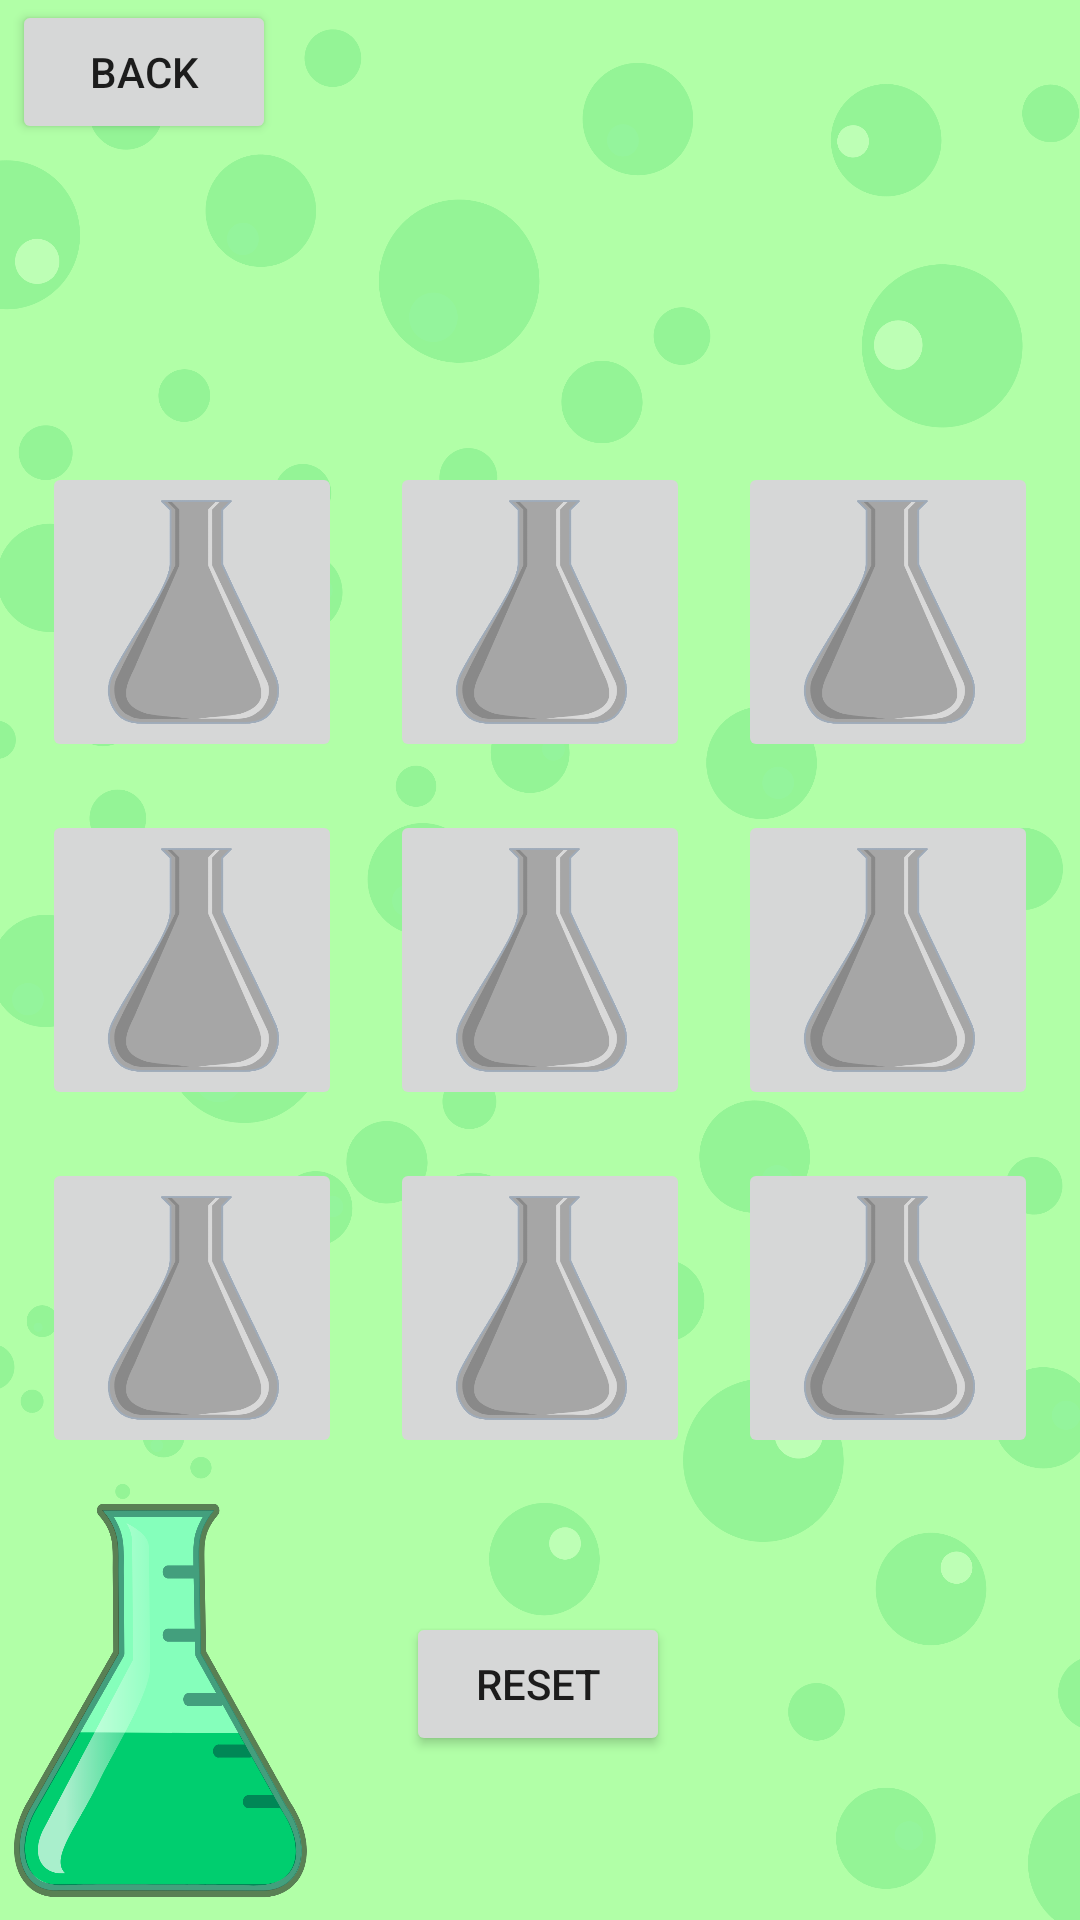

Here is an Android app screen rendered from its layout file. Give the layout XML and the strings, colors and styles it references.
<!-- AndroidManifest.xml: application theme Theme.NumericalTicTacToe -->
<!-- res/layout/activity_main.xml -->
<?xml version="1.0" encoding="utf-8"?>
<androidx.constraintlayout.widget.ConstraintLayout xmlns:android="http://schemas.android.com/apk/res/android"
    xmlns:app="http://schemas.android.com/apk/res-auto"
    xmlns:tools="http://schemas.android.com/tools"
    android:layout_width="match_parent"
    android:layout_height="match_parent"
    android:background="@drawable/game_screen">


    <GridLayout
        android:id="@+id/gridLayout"
        android:layout_width="wrap_content"
        android:layout_height="wrap_content"
        android:alignmentMode="alignMargins"
        android:columnCount="3"
        android:rowCount="3"
        android:useDefaultMargins="true"
        app:layout_constraintBottom_toBottomOf="parent"
        app:layout_constraintEnd_toEndOf="parent"
        app:layout_constraintStart_toStartOf="parent"
        app:layout_constraintTop_toTopOf="parent">

        <ImageButton
            android:id="@+id/button1"
            android:layout_width="100dp"
            android:layout_height="100dp"
            android:scaleType="fitCenter"
            android:layout_rowWeight="1"
            android:layout_columnWeight="1"
            android:layout_margin="8dp"
            android:textSize="50sp"
            android:text=""
            android:src="@drawable/defaultflask"/>


        <ImageButton
            android:id="@+id/button2"
            android:layout_width="100dp"
            android:layout_height="100dp"
            android:layout_rowWeight="1"
            android:layout_columnWeight="1"
            android:layout_margin="8dp"
            android:textSize="50sp"
            android:text=""
            android:scaleType="fitCenter"
            android:src="@drawable/defaultflask"
            />

        <ImageButton
            android:id="@+id/button3"
            android:layout_width="100dp"
            android:layout_height="100dp"
            android:layout_rowWeight="1"
            android:layout_columnWeight="1"
            android:layout_margin="8dp"
            android:textSize="50sp"
            android:text=""
            android:scaleType="fitCenter"
            android:src="@drawable/defaultflask"
            />

        <ImageButton
            android:id="@+id/button4"
            android:layout_width="100dp"
            android:layout_height="100dp"
            android:layout_rowWeight="1"
            android:layout_columnWeight="1"
            android:layout_margin="8dp"
            android:textSize="50sp"
            android:text=""
            android:scaleType="fitCenter"
            android:src="@drawable/defaultflask"
            />

        <ImageButton
            android:id="@+id/button5"
            android:layout_width="100dp"
            android:layout_height="100dp"
            android:layout_rowWeight="1"
            android:layout_columnWeight="1"
            android:layout_margin="8dp"
            android:textSize="50sp"
            android:text=""
            android:scaleType="fitCenter"
            android:src="@drawable/defaultflask"
            />

        <ImageButton
            android:id="@+id/button6"
            android:layout_width="100dp"
            android:layout_height="100dp"
            android:layout_rowWeight="1"
            android:layout_columnWeight="1"
            android:layout_margin="8dp"
            android:textSize="50sp"
            android:text=""
            android:scaleType="fitCenter"
            android:src="@drawable/defaultflask"
            />

        <ImageButton
            android:id="@+id/button7"
            android:layout_width="100dp"
            android:layout_height="100dp"
            android:layout_rowWeight="1"
            android:layout_columnWeight="1"
            android:layout_margin="8dp"
            android:textSize="50sp"
            android:text=""
            android:scaleType="fitCenter"
            android:src="@drawable/defaultflask"
            />

        <ImageButton
            android:id="@+id/button8"
            android:layout_width="100dp"
            android:layout_height="100dp"
            android:layout_rowWeight="1"
            android:layout_columnWeight="1"
            android:layout_margin="8dp"
            android:textSize="50sp"
            android:text=""
            android:scaleType="fitCenter"
            android:src="@drawable/defaultflask"
            />

        <ImageButton
            android:id="@+id/button9"
            android:layout_width="100dp"
            android:layout_height="100dp"
            android:layout_rowWeight="1"
            android:layout_columnWeight="1"
            android:layout_margin="8dp"
            android:textSize="50sp"
            android:text=""
            android:scaleType="fitCenter"
            android:src="@drawable/defaultflask"
            />

    </GridLayout>

    <Button
        android:id="@+id/resetButton"
        android:layout_width="wrap_content"
        android:layout_height="wrap_content"
        android:text="Reset"
        app:layout_constraintBottom_toBottomOf="parent"
        app:layout_constraintEnd_toEndOf="parent"
        app:layout_constraintHorizontal_bias="0.498"
        app:layout_constraintStart_toStartOf="parent"
        app:layout_constraintTop_toBottomOf="@+id/gridLayout"
        app:layout_constraintVertical_bias="0.443" />

    <Button
        android:id="@+id/button11"
        android:layout_width="wrap_content"
        android:layout_height="wrap_content"
        android:text="Back"
        app:layout_constraintBottom_toBottomOf="parent"
        app:layout_constraintEnd_toEndOf="parent"
        app:layout_constraintHorizontal_bias="0.015"
        app:layout_constraintStart_toStartOf="parent"
        app:layout_constraintTop_toTopOf="parent"
        app:layout_constraintVertical_bias="0.0" />

</androidx.constraintlayout.widget.ConstraintLayout>
<!-- resources referenced by this layout -->
<resources>
  <!-- drawable defaultflask: png bitmap (drawable, 27134 bytes) -->
  <!-- drawable game_screen: png bitmap (drawable, 439646 bytes) -->
  <style name="Theme.NumericalTicTacToe" parent="Theme.MaterialComponents.DayNight.DarkActionBar">
          
          <item name="colorPrimary">@color/purple_500</item>
          <item name="colorPrimaryVariant">@color/purple_700</item>
          <item name="colorOnPrimary">@color/white</item>
          
          <item name="colorSecondary">@color/teal_200</item>
          <item name="colorSecondaryVariant">@color/teal_700</item>
          <item name="colorOnSecondary">@color/black</item>
          
          <item name="android:statusBarColor">?attr/colorPrimaryVariant</item>
          
      </style>
  <color name="white">#FFFFFFFF</color>
  <color name="teal_200">#FF03DAC5</color>
  <color name="teal_700">#FF018786</color>
  <color name="black">#FF000000</color>
  <!-- not gathered from this repository: default colours our renderer supplied (Android Studio template values) -->
  <color name="purple_500">#FF6200EE</color>
  <color name="purple_700">#FF3700B3</color>
</resources>
